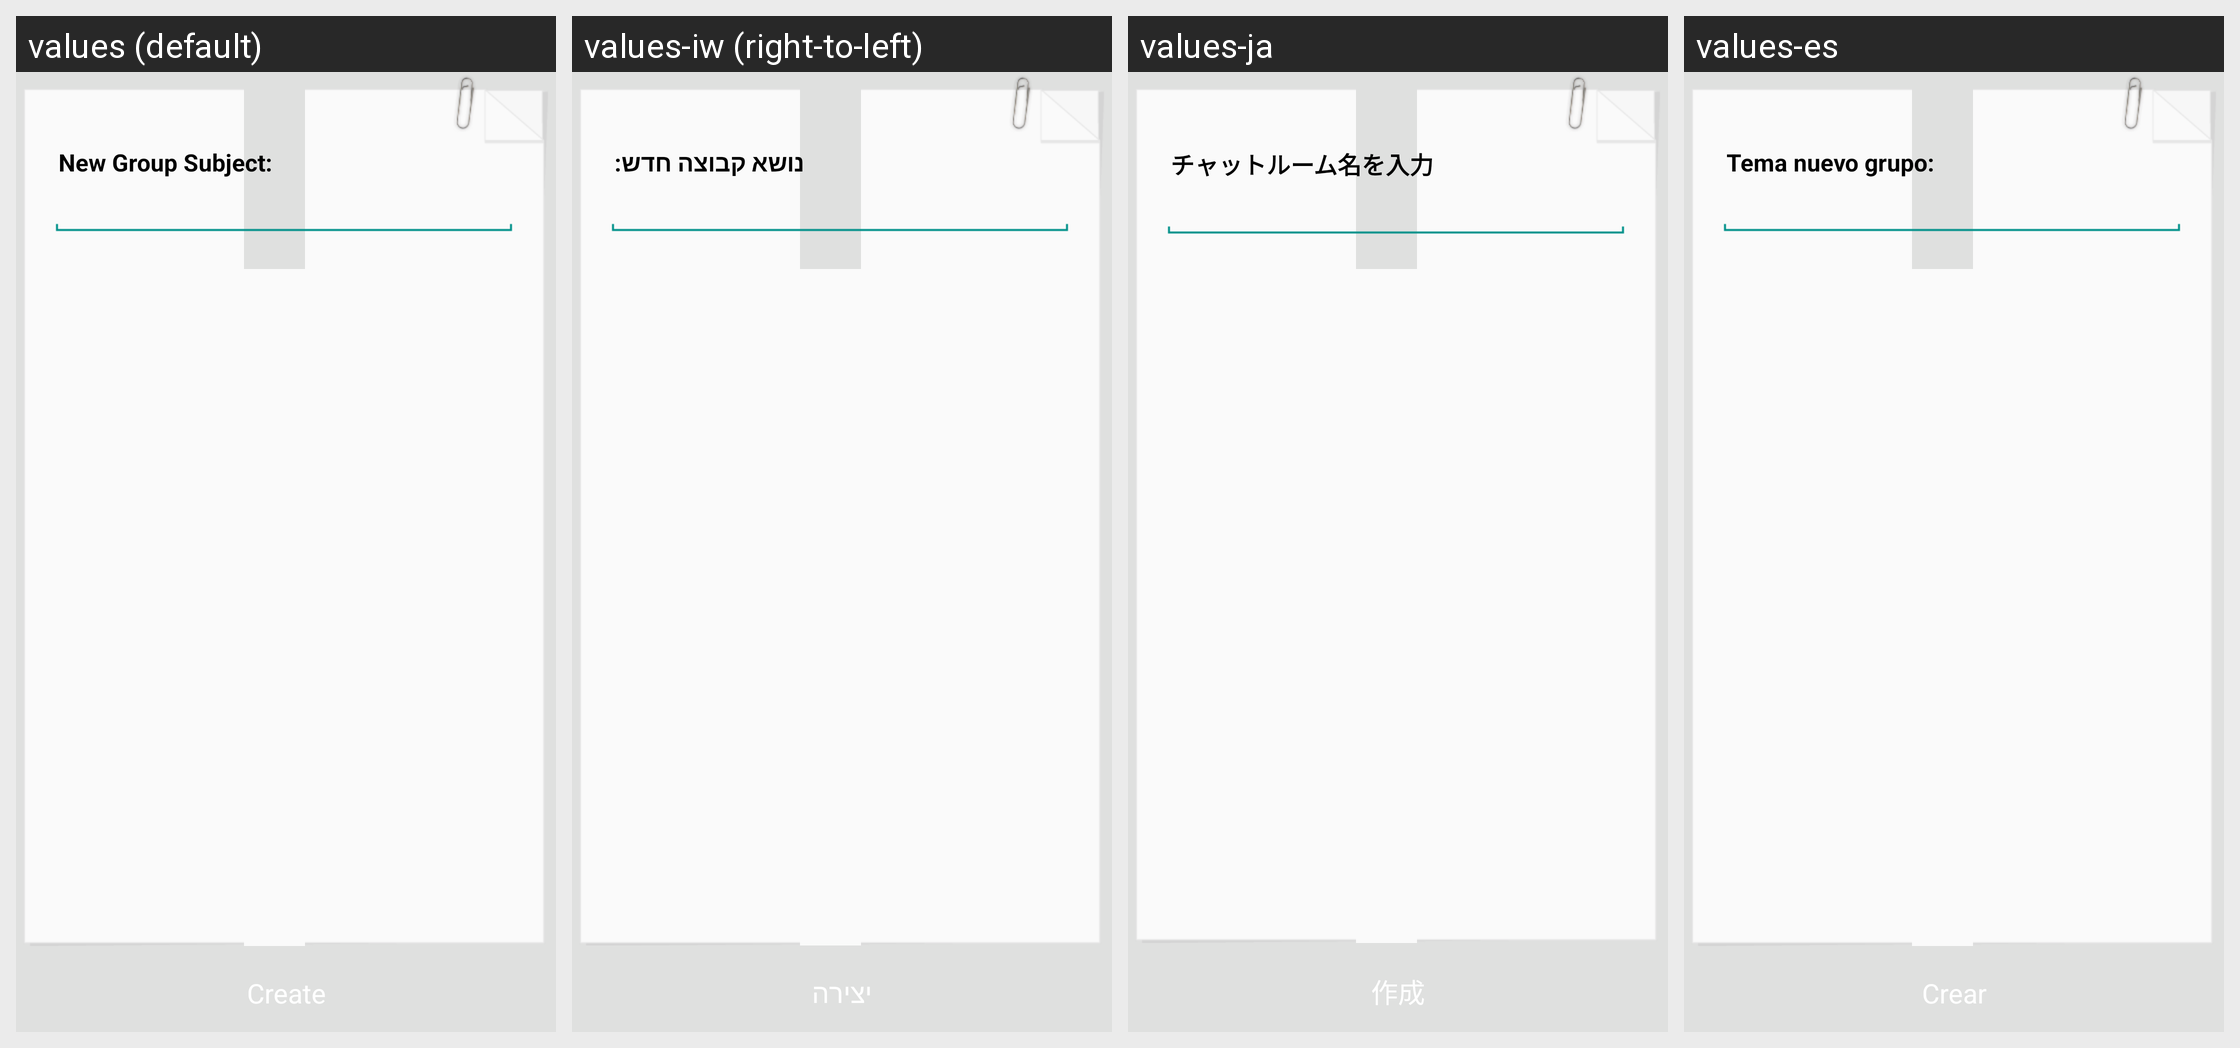

Strings drawn on this Android screen and how each of the app's shown locales translates them:
Android screen res/layout/activity_create_chat_group.xml rendered under 4 locales, left to right: values (default), values-iw (right-to-left), values-ja, values-es. Device: Nexus 5 (rendered at 1080×1920; each locale shown at half size, 540×960, under a caption strip naming it); theme NemoTheme.
Other locales in the repository, not shown: values-ar, values-da, values-de, values-fr, values-in, values-it, values-ko, values-pl, values-pt-rBR, values-ru, values-th, values-tr, values-zh, values-zh-rCN.
Strings drawn on this screen, with the default value and each locale's value (text and hints the layout hard-codes, and strings that could not be matched under every locale, appear in the picture but are not listed):

chat_group_name_label
  values: New Group Subject:
  values-iw: נושא קבוצה חדש:
  values-ja: チャットルーム名を入力
  values-es: Tema nuevo grupo:

create_chat_group
  values: Create
  values-iw: יצירה
  values-ja: 作成
  values-es: Crear
